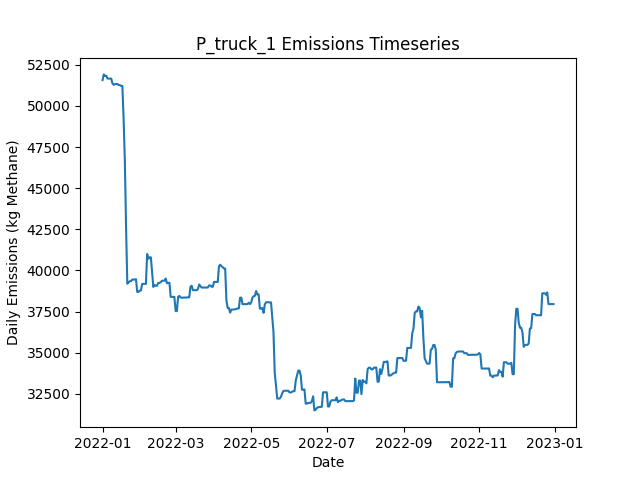

Data behind this chart, as committed beside it:
Date, Daily Emissions (Kg Methane), Daily Mitigable Emissions (Kg Methane), Daily Non-Mitigable Emissions (Kg Methan…, Daily Cost ($), Active Leaks, New Leaks, Leaks Repaired, Leaks Naturally Repaired, Leaks Tagged, Daily Repair Cost ($), Daily Natural Repair Cost ($), truck Deployment Cost ($), truck Sites flagged for Follow-Up, truck Leaks tagged for repair, truck Sites Visited, truck Travel Time (Minutes), truck Survey Time (Minutes), OGI_FU Deployment Cost ($), OGI_FU Sites flagged for Follow-Up, OGI_FU Leaks tagged for repair, OGI_FU Sites Visited, OGI_FU Travel Time (Minutes), OGI_FU Survey Time (Minutes)
2022-01-01, 51567, 12549, 39018, 400, 375, 379, 0, 2, 0.00000, 0.00000, 400, 400, 0, , 10, 180, 270, 0.00000, , 0, 0, 0, 0
2022-01-02, 51915, 12793, 39122, 400, 380, 6, 0, 1, 0.00000, 0.00000, 200, 400, 0, , 1, 20, 30, 0.00000, , 0, 0, 0, 0
2022-01-03, 51826, 12705, 39122, 1000, 382, 3, 0, 1, 73, 0.00000, 200, 0.00000, 9, , 0, 0, 0, 1000, , 73, 3, 120, 360
2022-01-04, 51832, 12710, 39122, 1000, 383, 1, 0, 0, 77, 0.00000, 0.00000, 0.00000, 1, , 0, 0, 0, 1000, , 77, 3, 120, 360
2022-01-05, 51659, 12710, 38949, 1000, 381, 0, 0, 0, 79, 0.00000, 0.00000, 0.00000, 0, , 0, 0, 0, 1000, , 79, 3, 120, 360
2022-01-06, 51660, 12711, 38949, 500, 382, 1, 0, 0, 31, 0.00000, 0.00000, 0.00000, 0, , 0, 0, 0, 500, , 31, 1, 30, 120
2022-01-07, 51660, 12710, 38949, 0.00000, 381, 0, 0, 1, 0.00000, 0.00000, 200, 0.00000, 0, , 0, 0, 0, 0.00000, , 0, 0, 0, 0
2022-01-08, 51660, 12711, 38949, 0.00000, 382, 1, 0, 0, 0.00000, 0.00000, 0.00000, 0.00000, 0, , 0, 0, 0, 0.00000, , 0, 0, 0, 0
2022-01-09, 51367, 12712, 38655, 0.00000, 382, 1, 0, 0, 0.00000, 0.00000, 0.00000, 0.00000, 0, , 0, 0, 0, 0.00000, , 0, 0, 0, 0
2022-01-10, 51281, 12712, 38569, 0.00000, 381, 0, 0, 0, 0.00000, 0.00000, 0.00000, 0.00000, 0, , 0, 0, 0, 0.00000, , 0, 0, 0, 0
2022-01-11, 51326, 12757, 38569, 0.00000, 382, 1, 0, 0, 0.00000, 0.00000, 0.00000, 0.00000, 0, , 0, 0, 0, 0.00000, , 0, 0, 0, 0
2022-01-12, 51326, 12757, 38569, 0.00000, 382, 0, 0, 0, 0.00000, 0.00000, 0.00000, 0.00000, 0, , 0, 0, 0, 0.00000, , 0, 0, 0, 0
2022-01-13, 51338, 12769, 38569, 0.00000, 383, 1, 0, 0, 0.00000, 0.00000, 0.00000, 0.00000, 0, , 0, 0, 0, 0.00000, , 0, 0, 0, 0
2022-01-14, 51266, 12783, 38483, 0.00000, 383, 1, 0, 0, 0.00000, 0.00000, 0.00000, 0.00000, 0, , 0, 0, 0, 0.00000, , 0, 0, 0, 0
2022-01-15, 51268, 12785, 38483, 0.00000, 385, 2, 0, 0, 0.00000, 0.00000, 0.00000, 0.00000, 0, , 0, 0, 0, 0.00000, , 0, 0, 0, 0
2022-01-16, 51214, 12818, 38396, 0.00000, 385, 1, 0, 0, 0.00000, 0.00000, 0.00000, 0.00000, 0, , 0, 0, 0, 0.00000, , 0, 0, 0, 0
2022-01-17, 51215, 12819, 38396, 0.00000, 387, 2, 0, 0, 0.00000, 0.00000, 0.00000, 0.00000, 0, , 0, 0, 0, 0.00000, , 0, 0, 0, 0
2022-01-18, 49224, 10724, 38500, 13800, 319, 1, 69, 0, 0.00000, 13800, 0.00000, 0.00000, 0, , 0, 0, 0, 0.00000, , 0, 0, 0, 0
2022-01-19, 46674, 8468, 38206, 13400, 251, 0, 67, 0, 0.00000, 13400, 0.00000, 0.00000, 0, , 0, 0, 0, 0.00000, , 0, 0, 0, 0
2022-01-20, 42579, 3509, 39070, 13800, 183, 1, 69, 0, 0.00000, 13800, 0.00000, 0.00000, 0, , 0, 0, 0, 0.00000, , 0, 0, 0, 0
2022-01-21, 39192, 121.7, 39070, 5800, 153, 0, 29, 1, 0.00000, 5800, 200, 0.00000, 0, , 0, 0, 0, 0.00000, , 0, 0, 0, 0
2022-01-22, 39278, 121.7, 39156, 0.00000, 154, 1, 0, 0, 0.00000, 0.00000, 0.00000, 0.00000, 0, , 0, 0, 0, 0.00000, , 0, 0, 0, 0
2022-01-23, 39345, 189, 39156, 0.00000, 156, 2, 0, 0, 0.00000, 0.00000, 0.00000, 0.00000, 0, , 0, 0, 0, 0.00000, , 0, 0, 0, 0
2022-01-24, 39346, 189.1, 39156, 0.00000, 157, 1, 0, 0, 0.00000, 0.00000, 0.00000, 0.00000, 0, , 0, 0, 0, 0.00000, , 0, 0, 0, 0
2022-01-25, 39449, 205.9, 39243, 0.00000, 158, 2, 0, 1, 0.00000, 0.00000, 200, 0.00000, 0, , 0, 0, 0, 0.00000, , 0, 0, 0, 0
2022-01-26, 39449, 206, 39243, 0.00000, 159, 1, 0, 0, 0.00000, 0.00000, 0.00000, 0.00000, 0, , 0, 0, 0, 0.00000, , 0, 0, 0, 0
2022-01-27, 39449, 206, 39243, 0.00000, 159, 0, 0, 0, 0.00000, 0.00000, 0.00000, 0.00000, 0, , 0, 0, 0, 0.00000, , 0, 0, 0, 0
2022-01-28, 39471, 228, 39243, 0.00000, 162, 3, 0, 0, 0.00000, 0.00000, 0.00000, 0.00000, 0, , 0, 0, 0, 0.00000, , 0, 0, 0, 0
2022-01-29, 38693, 228, 38465, 0.00000, 162, 1, 0, 0, 0.00000, 0.00000, 0.00000, 0.00000, 0, , 0, 0, 0, 0.00000, , 0, 0, 0, 0
2022-01-30, 38693, 228, 38465, 0.00000, 162, 0, 0, 0, 0.00000, 0.00000, 0.00000, 0.00000, 0, , 0, 0, 0, 0.00000, , 0, 0, 0, 0
2022-01-31, 38780, 228, 38552, 0.00000, 163, 1, 0, 0, 0.00000, 0.00000, 0.00000, 0.00000, 0, , 0, 0, 0, 0.00000, , 0, 0, 0, 0
2022-02-01, 38780, 228, 38552, 0.00000, 163, 0, 0, 0, 0.00000, 0.00000, 0.00000, 0.00000, 0, , 0, 0, 0, 0.00000, , 0, 0, 0, 0
2022-02-02, 39183, 234.2, 38949, 0.00000, 166, 3, 0, 0, 0.00000, 0.00000, 0.00000, 0.00000, 0, , 0, 0, 0, 0.00000, , 0, 0, 0, 0
2022-02-03, 39183, 234.2, 38949, 0.00000, 166, 0, 0, 0, 0.00000, 0.00000, 0.00000, 0.00000, 0, , 0, 0, 0, 0.00000, , 0, 0, 0, 0
2022-02-04, 39184, 234.5, 38949, 0.00000, 167, 1, 0, 0, 0.00000, 0.00000, 0.00000, 0.00000, 0, , 0, 0, 0, 0.00000, , 0, 0, 0, 0
2022-02-05, 39184, 234.5, 38949, 0.00000, 166, 0, 0, 1, 0.00000, 0.00000, 200, 0.00000, 0, , 0, 0, 0, 0.00000, , 0, 0, 0, 0
2022-02-06, 41002, 2052, 38949, 0.00000, 167, 1, 0, 0, 0.00000, 0.00000, 0.00000, 0.00000, 0, , 0, 0, 0, 0.00000, , 0, 0, 0, 0
2022-02-07, 40709, 2054, 38655, 0.00000, 167, 1, 0, 0, 0.00000, 0.00000, 0.00000, 0.00000, 0, , 0, 0, 0, 0.00000, , 0, 0, 0, 0
2022-02-08, 40795, 2054, 38742, 0.00000, 168, 1, 0, 0, 0.00000, 0.00000, 0.00000, 0.00000, 0, , 0, 0, 0, 0.00000, , 0, 0, 0, 0
2022-02-09, 40803, 2061, 38742, 0.00000, 171, 3, 0, 0, 0.00000, 0.00000, 0.00000, 0.00000, 0, , 0, 0, 0, 0.00000, , 0, 0, 0, 0
2022-02-10, 39862, 2071, 37791, 0.00000, 173, 4, 0, 0, 0.00000, 0.00000, 0.00000, 0.00000, 0, , 0, 0, 0, 0.00000, , 0, 0, 0, 0
2022-02-11, 38999, 2072, 36927, 0.00000, 173, 1, 0, 0, 0.00000, 0.00000, 0.00000, 0.00000, 0, , 0, 0, 0, 0.00000, , 0, 0, 0, 0
2022-02-12, 39120, 2193, 36927, 0.00000, 174, 1, 0, 0, 0.00000, 0.00000, 0.00000, 0.00000, 0, , 0, 0, 0, 0.00000, , 0, 0, 0, 0
2022-02-13, 39066, 2242, 36824, 0.00000, 174, 1, 0, 0, 0.00000, 0.00000, 0.00000, 0.00000, 0, , 0, 0, 0, 0.00000, , 0, 0, 0, 0
2022-02-14, 39072, 2249, 36824, 0.00000, 175, 1, 0, 0, 0.00000, 0.00000, 0.00000, 0.00000, 0, , 0, 0, 0, 0.00000, , 0, 0, 0, 0
2022-02-15, 39241, 2417, 36824, 0.00000, 176, 2, 0, 1, 0.00000, 0.00000, 200, 0.00000, 0, , 0, 0, 0, 0.00000, , 0, 0, 0, 0
2022-02-16, 39241, 2418, 36824, 0.00000, 177, 2, 0, 0, 0.00000, 0.00000, 0.00000, 0.00000, 0, , 0, 0, 0, 0.00000, , 0, 0, 0, 0
2022-02-17, 39289, 2466, 36824, 0.00000, 178, 1, 0, 0, 0.00000, 0.00000, 0.00000, 0.00000, 0, , 0, 0, 0, 0.00000, , 0, 0, 0, 0
2022-02-18, 39376, 2466, 36910, 0.00000, 179, 1, 0, 0, 0.00000, 0.00000, 0.00000, 0.00000, 0, , 0, 0, 0, 0.00000, , 0, 0, 0, 0
2022-02-19, 39376, 2466, 36910, 0.00000, 179, 0, 0, 0, 0.00000, 0.00000, 0.00000, 0.00000, 0, , 0, 0, 0, 0.00000, , 0, 0, 0, 0
2022-02-20, 39376, 2466, 36910, 0.00000, 179, 0, 0, 0, 0.00000, 0.00000, 0.00000, 0.00000, 0, , 0, 0, 0, 0.00000, , 0, 0, 0, 0
2022-02-21, 39512, 2515, 36996, 0.00000, 181, 3, 0, 1, 0.00000, 0.00000, 200, 0.00000, 0, , 0, 0, 0, 0.00000, , 0, 0, 0, 0
2022-02-22, 39218, 2515, 36703, 0.00000, 180, 0, 0, 0, 0.00000, 0.00000, 0.00000, 0.00000, 0, , 0, 0, 0, 0.00000, , 0, 0, 0, 0
2022-02-23, 39251, 2548, 36703, 0.00000, 180, 1, 0, 1, 0.00000, 0.00000, 200, 0.00000, 0, , 0, 0, 0, 0.00000, , 0, 0, 0, 0
2022-02-24, 39251, 2549, 36703, 0.00000, 181, 1, 0, 0, 0.00000, 0.00000, 0.00000, 0.00000, 0, , 0, 0, 0, 0.00000, , 0, 0, 0, 0
2022-02-25, 38395, 2556, 35839, 0.00000, 181, 1, 0, 0, 0.00000, 0.00000, 0.00000, 0.00000, 0, , 0, 0, 0, 0.00000, , 0, 0, 0, 0
2022-02-26, 38395, 2556, 35839, 0.00000, 182, 1, 0, 0, 0.00000, 0.00000, 0.00000, 0.00000, 0, , 0, 0, 0, 0.00000, , 0, 0, 0, 0
2022-02-27, 38395, 2556, 35839, 0.00000, 182, 0, 0, 0, 0.00000, 0.00000, 0.00000, 0.00000, 0, , 0, 0, 0, 0.00000, , 0, 0, 0, 0
2022-02-28, 38395, 2556, 35839, 0.00000, 182, 0, 0, 0, 0.00000, 0.00000, 0.00000, 0.00000, 0, , 0, 0, 0, 0.00000, , 0, 0, 0, 0
2022-03-01, 37531, 2556, 34975, 0.00000, 181, 0, 0, 0, 0.00000, 0.00000, 0.00000, 0.00000, 0, , 0, 0, 0, 0.00000, , 0, 0, 0, 0
... 305 more rows
